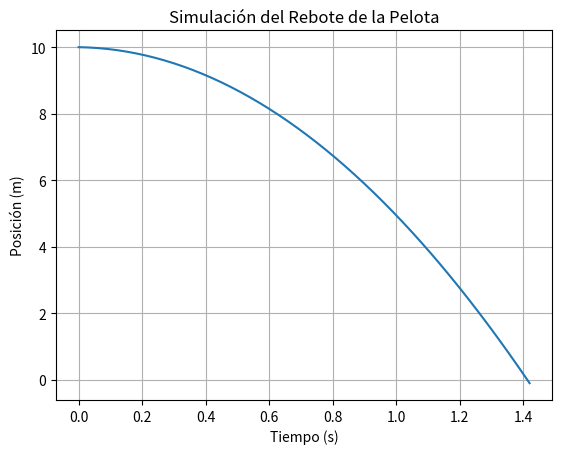

Generate this figure with matplotlib:
import matplotlib.pyplot as plt

# Parámetros físicos
gravedad = 9.81  # Aceleración debida a la gravedad (m/s^2)
coef_rebote = 0.9  # Coeficiente de restitución (reduce la velocidad en cada rebote)
coef_friccion = 0.01  # Factor que simula la fricción o resistencia al aire
altura_inicial = 10  # Altura inicial en metros

# Variables de simulación
posicion = altura_inicial  # Posición inicial (en metros)
velocidad = 0  # Velocidad inicial
tiempo = 0  # Tiempo inicial
dt = 0.01  # Intervalo de tiempo (segundos)

# Listas para graficar el movimiento
posiciones = []
tiempos = []

# Simulación del movimiento
while posicion > 0.01:  # La pelota se detendrá cuando la posición sea casi 0
    # Actualizamos la velocidad debido a la gravedad
    velocidad += gravedad * dt
    
    # Actualizamos la posición
    posicion -= velocidad * dt

    # Simulamos el rebote cuando la pelota llega al suelo
    if posicion <= 0:
        # Rebote: la pelota pierde energía según el coeficiente de restitución
        velocidad = -velocidad * coef_rebote
        
        # Si la velocidad es pequeña, se reduce por fricción
        if velocidad < 0:
            velocidad -= coef_friccion
    
    # Almacenamos la posición y el tiempo para graficar después
    tiempos.append(tiempo)
    posiciones.append(posicion)

    # Incrementamos el tiempo
    tiempo += dt

# Graficar la trayectoria de la pelota
plt.plot(tiempos, posiciones)
plt.title('Simulación del Rebote de la Pelota')
plt.xlabel('Tiempo (s)')
plt.ylabel('Posición (m)')
plt.grid(True)
plt.show()
